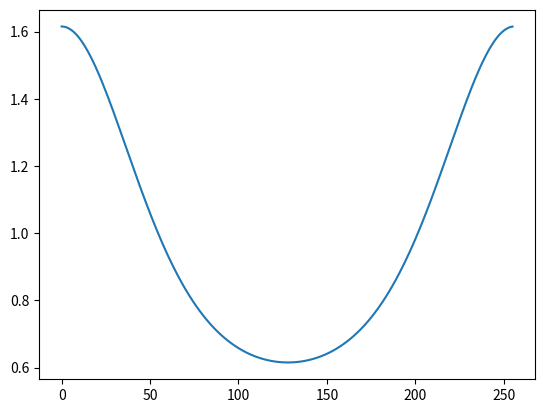

Source code (Python):
#Periodic traveling waves from the KdV equation
# Solves the problem (L-c)phi + 0.5 phi^2 = B
# c and phi are unknown but the amplitude and period and mean are given. 

import numpy as np
import matplotlib.pyplot as plt
from scipy.optimize import root

# --- Problem setup ------------
N = 2**8
P = 2*np.pi
x = np.linspace(0,P,N, endpoint=False)
dx = x[1]-x[0]

# Fourier Frequencies
k = np.fft.fftfreq(N,d=dx)*2*np.pi

# KdV linear symbol
def m(k):
    return 1 - (k**2)/6

# Prescribed constraints
phi_mean_prescribed =   1.0
amp_prescribed =        0.5

# --- Residual ----------
def residual(phi, c, B):
    """Returns the residual of the PDE"""
    phi_hat =   np.fft.fft(phi)
    Lphi_hat =  m(k)*phi_hat
    Lphi =      np.fft.ifft(Lphi_hat).real
    return Lphi - c*phi + 0.5*phi**2 - B

# --- Full Nonlinear system ---
def F(unknown):
    """Stacking the residual and the constraints"""
    phi = unknown[:-2]
    c,B = unknown[-2], unknown[-1]
    res = residual(phi,c,B)
    mean_eq = phi.mean() - phi_mean_prescribed
    amp_eq = (phi.max() - phi.min())/2 - amp_prescribed

    return np.concatenate([res, [mean_eq, amp_eq]])
# --- Initial guess -------------
phi_init = phi_mean_prescribed + amp_prescribed*np.cos(x)
c_init = 1
B_init = 0

unknown_init = np.concatenate([phi_init,[c_init,B_init]])

# --- Solve -------------
sol = root(F, unknown_init)

phi_sol = sol.x[:-2]
c_sol, B_sol = sol.x[-2], sol.x[-1]

print("Converged:", sol.success)
print("wave speed c = ", c_sol)
print("Constant B = ", B_sol)

plt.plot(phi_sol)
plt.show()
